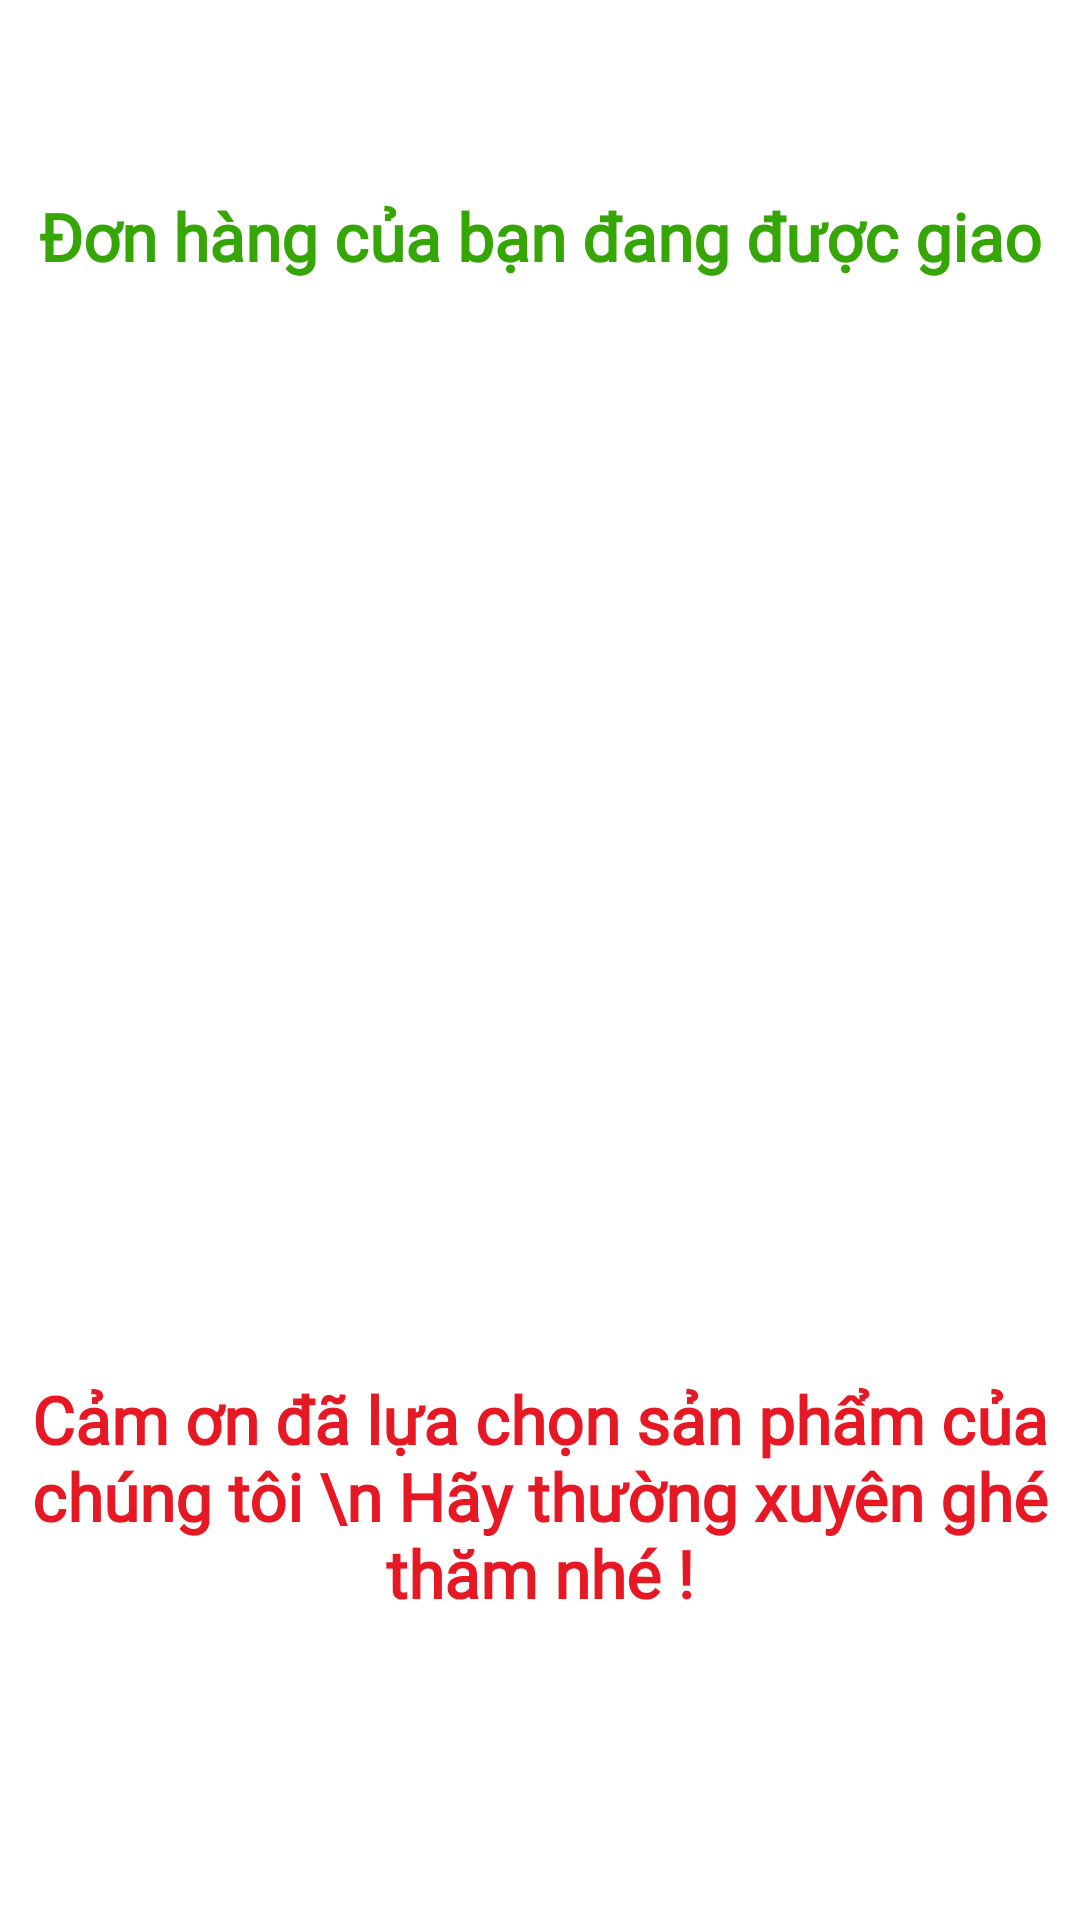

This screen was rendered from an Android layout file. Write that file and the resources it references.
<!-- AndroidManifest.xml: application theme Theme.Fruit_Store -->
<!-- res/layout/activity_thanks.xml -->
<?xml version="1.0" encoding="utf-8"?>
<androidx.constraintlayout.widget.ConstraintLayout xmlns:android="http://schemas.android.com/apk/res/android"
    xmlns:app="http://schemas.android.com/apk/res-auto"
    xmlns:tools="http://schemas.android.com/tools"
    android:id="@+id/main"
    android:layout_width="match_parent"
    android:layout_height="match_parent"
    android:fitsSystemWindows="true"
    tools:context=".activities.ThanksActivity">

    <androidx.appcompat.widget.Toolbar
        android:id="@+id/thanks_toolbar"
        android:layout_width="match_parent"
        android:layout_height="wrap_content"
        android:background="@color/white"
        app:layout_constraintEnd_toEndOf="parent"
        app:layout_constraintHorizontal_bias="0.0"
        app:layout_constraintStart_toStartOf="parent"
        app:layout_constraintTop_toTopOf="parent"
         />

    <TextView
        android:id="@+id/textView3"
        android:layout_width="match_parent"
        android:layout_height="wrap_content"
        android:layout_marginTop="8dp"
        android:fontFamily="@font/aclonica"
        android:text="Đơn hàng của bạn đang được giao"
        android:textAlignment="center"
        android:textColor="@color/purple_700"
        android:textSize="22dp"
        android:textStyle="bold"
        app:layout_constraintEnd_toEndOf="parent"
        app:layout_constraintHorizontal_bias="0.0"
        app:layout_constraintStart_toStartOf="parent"
        app:layout_constraintTop_toBottomOf="@+id/thanks_toolbar" />

    <ImageView
        android:id="@+id/imageView2"
        android:layout_width="match_parent"
        android:layout_height="300dp"
        android:src="@drawable/placedorder"
        app:layout_constraintBottom_toBottomOf="parent"
        app:layout_constraintEnd_toEndOf="parent"
        app:layout_constraintHorizontal_bias="1.0"
        app:layout_constraintStart_toStartOf="parent"

        app:layout_constraintTop_toBottomOf="@+id/textView3"
        app:layout_constraintVertical_bias="0.124" />

    <TextView
        android:layout_width="match_parent"
        android:layout_height="wrap_content"
        android:fontFamily="@font/alice"
        android:text="Cảm ơn đã lựa chọn sản phẩm của chúng tôi \n Hãy thường xuyên ghé thăm nhé !"
        android:textAlignment="center"
        android:textColor="@color/red_200"
        android:textSize="22dp"
        android:textStyle="bold"
        app:layout_constraintBottom_toBottomOf="parent"
        app:layout_constraintEnd_toEndOf="parent"
        app:layout_constraintHorizontal_bias="0.0"
        app:layout_constraintStart_toStartOf="parent"
        app:layout_constraintTop_toBottomOf="@+id/imageView2"
        app:layout_constraintVertical_bias="0.253" />
</androidx.constraintlayout.widget.ConstraintLayout>
<!-- resources referenced by this layout -->
<resources>
  <color name="purple_700">#35A605</color>
  <color name="red_200">#E61823</color>
  <color name="white">#FFFFFFFF</color>
  <style name="Theme.Fruit_Store" parent="Theme.MaterialComponents.DayNight.NoActionBar">
          
          <item name="colorPrimary">@color/purple_500</item>
          <item name="colorPrimaryVariant">@color/purple_700</item>
          <item name="colorOnPrimary">@color/white</item>
          
          <item name="colorSecondary">@color/teal_200</item>
          <item name="colorSecondaryVariant">@color/teal_700</item>
          <item name="colorOnSecondary">@color/black</item>
          
          <item name="android:statusBarColor">?attr/colorPrimaryVariant</item>
          
      </style>
  <color name="purple_500">#74FF76</color>
  <color name="teal_200">#4BFDE5</color>
  <color name="teal_700">#FF018786</color>
  <color name="black">#FF000000</color>
</resources>
